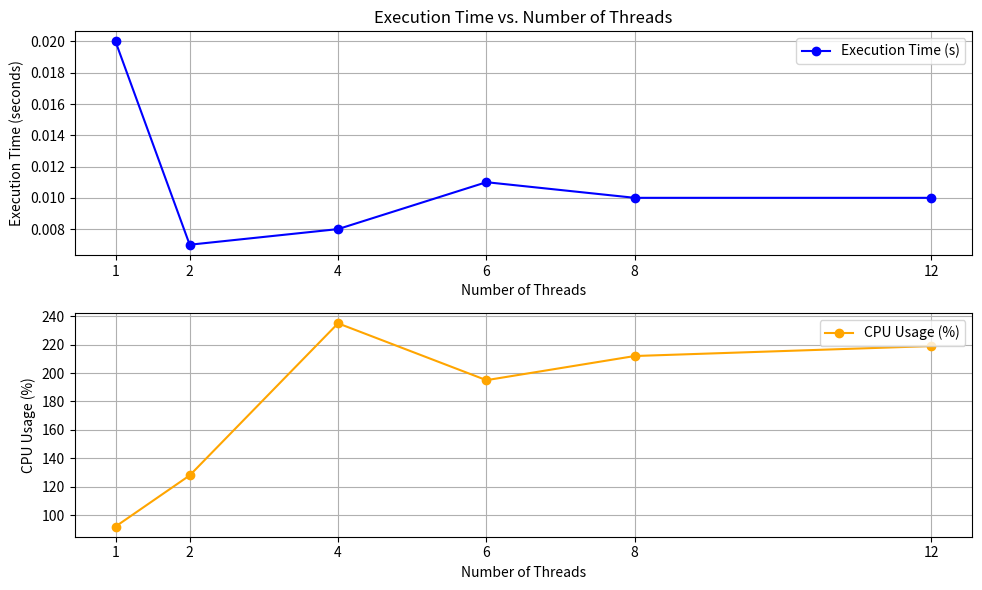

The matplotlib source for this figure:
"""
Operating Systems
Assignment 3
[redacted]
[email redacted]
"""

import matplotlib.pyplot as plt

# Defining arrays to store the number of threads, execution time, and CPU usage obtained via: time ./pdi-numbers -s 1 -e 100000 -t [1 ... 12] -v  in the comman-line. 
threads = [1, 2, 4, 6, 8, 12]  # Number of threads used for the tests
execution_time = [0.020, 0.007, 0.008, 0.011, 0.010, 0.010]  # Execution times in seconds
cpu_usage = [92, 128, 235, 195, 212, 219]  # CPU usage percentages

# Main function to plot execution time and CPU usage
def main():
    # Creating a figure for the plots
    plt.figure(figsize=(10, 6))

    # Plotting execution time vs. number of threads
    plt.subplot(2, 1, 1)  # 2 rows, 1 column, 1st subplot
    plt.plot(threads, execution_time, marker='o', label='Execution Time (s)', color='blue')
    plt.xlabel('Number of Threads')  # Label for x-axis
    plt.ylabel('Execution Time (seconds)')  # Label for y-axis
    plt.title('Execution Time vs. Number of Threads')  # Title for the plot
    plt.xticks(threads)  # Setting x-ticks to the number of threads
    plt.grid(True)  # Adding grid lines
    plt.legend()  # Adding legend

    # Plotting CPU usage vs. number of threads
    plt.subplot(2, 1, 2)  # 2 rows, 1 column, 2nd subplot
    plt.plot(threads, cpu_usage, marker='o', label='CPU Usage (%)', color='orange')
    plt.xlabel('Number of Threads')  # Label for x-axis
    plt.ylabel('CPU Usage (%)')  # Label for y-axis
    plt.xticks(threads)  # Setting x-ticks to the number of threads
    plt.grid(True)  # Adding grid lines
    plt.legend()  # Adding legend

    # Adjusting the layout to fit into the figure area
    plt.tight_layout()  # Ensures that subplots fit into the figure area
    plt.show()  # Display the plots

# Entry point of the program
if __name__ == "__main__":
    main()  


"""
Answer for Part C:
The '-t' option impacts execution time by dividing the workload among multiple threads to allow
for parallel processing. Initially increasing the thread count reduces execution time: down to 0.007s
when there's 2 threads. However, as the number of threads increases the execution time shows diminishing returns.
This behaviour suggests that managing more threads limits the benefits of additional threads.
"""